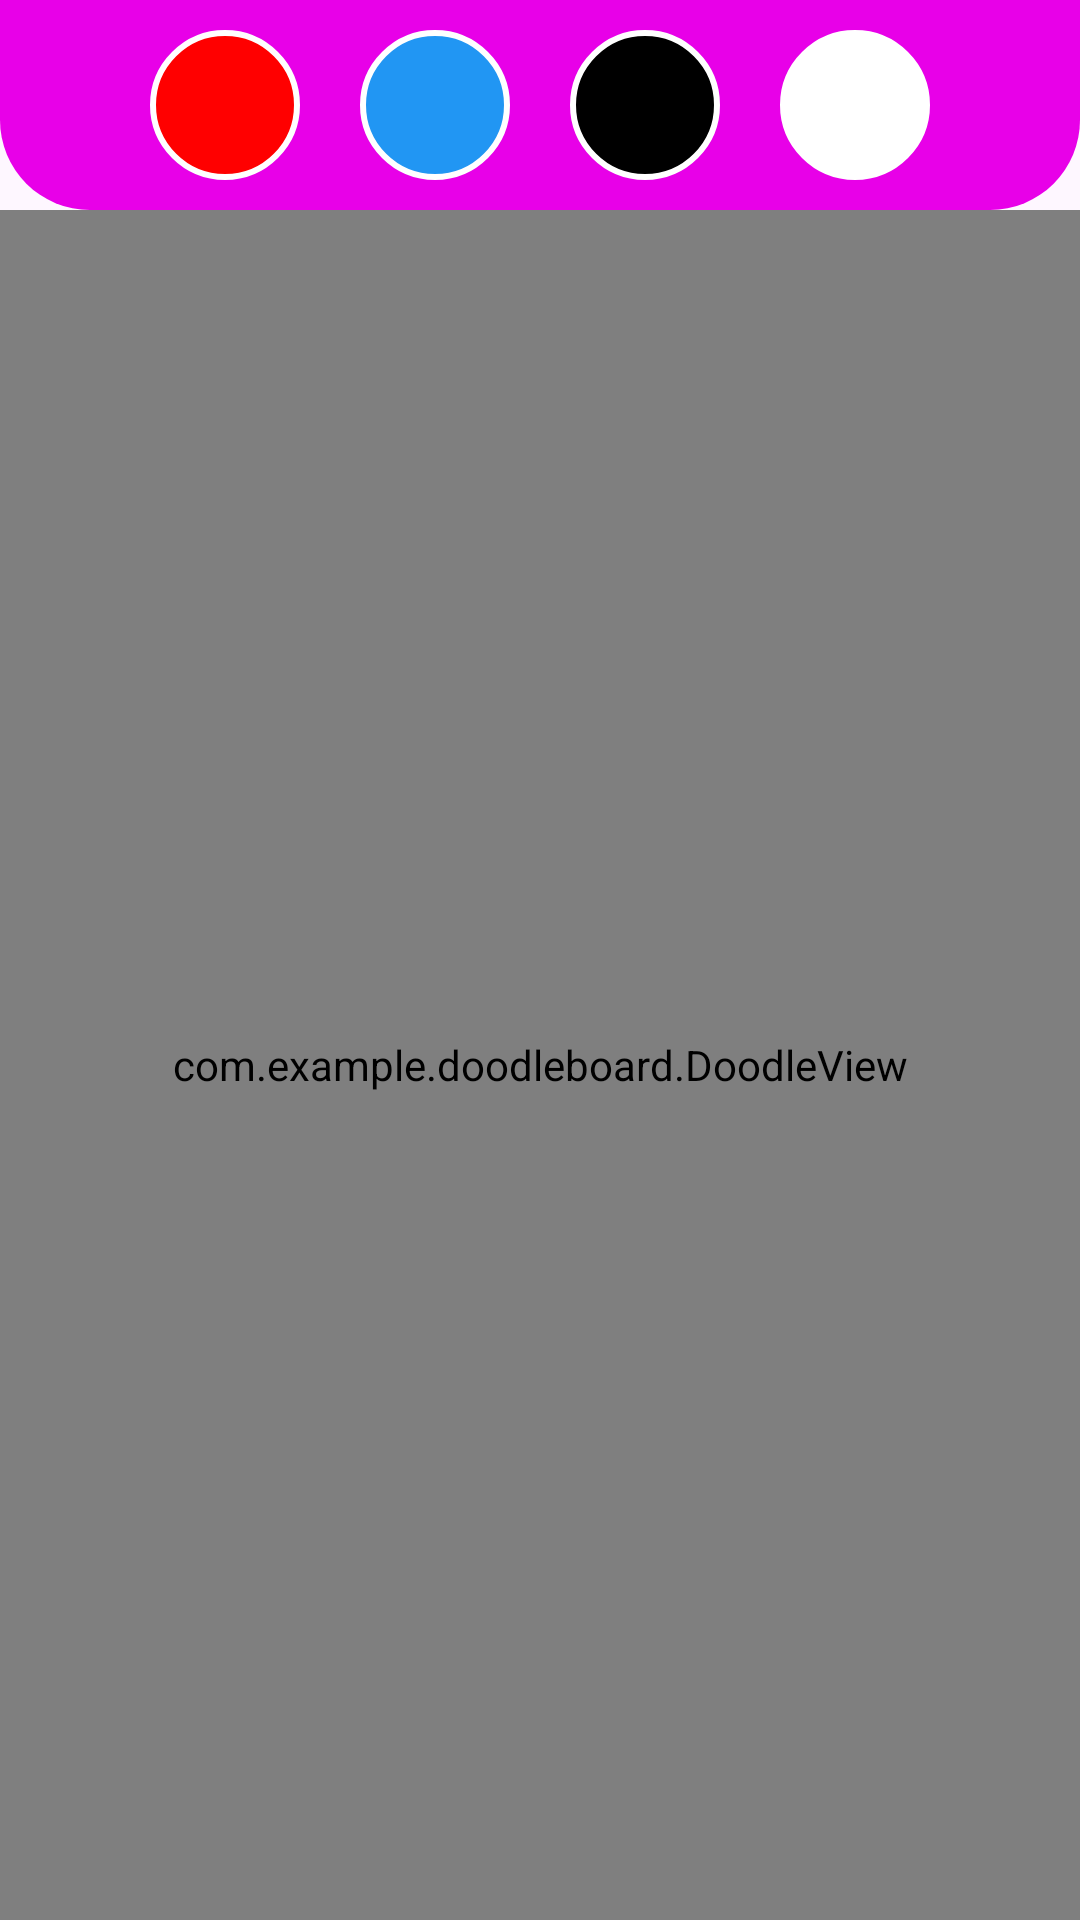

Android layout source for this screen:
<!-- AndroidManifest.xml: application theme Theme.DoodleBoard -->
<!-- res/layout/activity_main.xml -->
<?xml version="1.0" encoding="utf-8"?>
<RelativeLayout xmlns:android="http://schemas.android.com/apk/res/android"
    xmlns:tools="http://schemas.android.com/tools"
    android:layout_width="match_parent"
    android:layout_height="match_parent"
    tools:context=".MainActivity">

    <LinearLayout
        android:id="@+id/toolbar"
        android:layout_width="match_parent"
        android:layout_height="wrap_content"
        android:orientation="horizontal"
        android:gravity="center"
        android:background="@drawable/toolbar_background">

        <ImageButton
            android:id="@+id/redColor"
            android:layout_width="50dp"
            android:layout_height="50dp"
            android:layout_margin="10dp"
            android:background="@drawable/red_background">

        </ImageButton>

        <ImageButton
            android:id="@+id/blueColor"
            android:layout_width="50dp"
            android:layout_height="50dp"
            android:layout_margin="10dp"
            android:background="@drawable/blue_background">

        </ImageButton>

        <ImageButton
            android:id="@+id/blackColor"
            android:layout_width="50dp"
            android:layout_height="50dp"
            android:layout_margin="10dp"
            android:background="@drawable/black_background">

        </ImageButton>

        <ImageButton
            android:id="@+id/whiteColor"
            android:layout_width="50dp"
            android:layout_height="50dp"
            android:layout_margin="10dp"
            android:background="@drawable/white_background">

        </ImageButton>

    </LinearLayout>

    <RelativeLayout
        android:layout_width="match_parent"
        android:layout_height="match_parent"
        android:layout_below="@id/toolbar">

        <include layout = "@layout/doodle_view"/>

    </RelativeLayout>



</RelativeLayout>
<!-- res/layout/doodle_view.xml (included above) -->
<?xml version="1.0" encoding="utf-8"?>
<androidx.constraintlayout.widget.ConstraintLayout xmlns:android="http://schemas.android.com/apk/res/android"
    android:layout_width="match_parent"
    android:layout_height="match_parent">

    <com.example.doodleboard.DoodleView
        android:layout_width="match_parent"
        android:layout_height="match_parent"/>

</androidx.constraintlayout.widget.ConstraintLayout>
<!-- resources referenced by this layout -->
<resources>
  <!-- drawable black_background (drawable) -->
  <?xml version="1.0" encoding="utf-8"?>
  <shape xmlns:android="http://schemas.android.com/apk/res/android">
      <corners android:radius="50dp" />
      <stroke
          android:width="2dp"
          android:color="@color/white" />
      <solid android:color="@color/black" />
  </shape>
  <!-- drawable blue_background (drawable) -->
  <?xml version="1.0" encoding="utf-8"?>
  <shape xmlns:android="http://schemas.android.com/apk/res/android">
      <corners android:radius="50dp" />
      <stroke
          android:width="2dp"
          android:color="@color/white" />
      <solid android:color="@color/blue" />
  </shape>
  <!-- drawable red_background (drawable) -->
  <?xml version="1.0" encoding="utf-8"?>
  <shape xmlns:android="http://schemas.android.com/apk/res/android">
      <corners android:radius="50dp" />
      <stroke
          android:width="2dp"
          android:color="@color/white" />
      <solid android:color="@color/red" />
  </shape>
  <!-- drawable toolbar_background (drawable) -->
  <?xml version="1.0" encoding="utf-8"?>
  <shape xmlns:android="http://schemas.android.com/apk/res/android">
  <corners android:bottomLeftRadius="30dp"
      android:bottomRightRadius="30dp">
  
  </corners>
      <solid android:color="@color/purple" />
  </shape>
  <!-- drawable white_background (drawable) -->
  <?xml version="1.0" encoding="utf-8"?>
  <shape xmlns:android="http://schemas.android.com/apk/res/android">
      <corners android:radius="50dp" />
      <stroke
          android:width="2dp"
          android:color="@color/white" />
      <solid android:color="@color/white" />
  </shape>
  <style name="Theme.DoodleBoard" parent="Base.Theme.DoodleBoard" />
  <color name="white">#FFFFFFFF</color>
  <color name="black">#FF000000</color>
  <color name="blue">#2196F3</color>
  <color name="red">#FFFF0000</color>
  <color name="purple">#E800E8</color>
  <style name="Base.Theme.DoodleBoard" parent="Theme.Material3.DayNight.NoActionBar">
          
          
      </style>
</resources>
